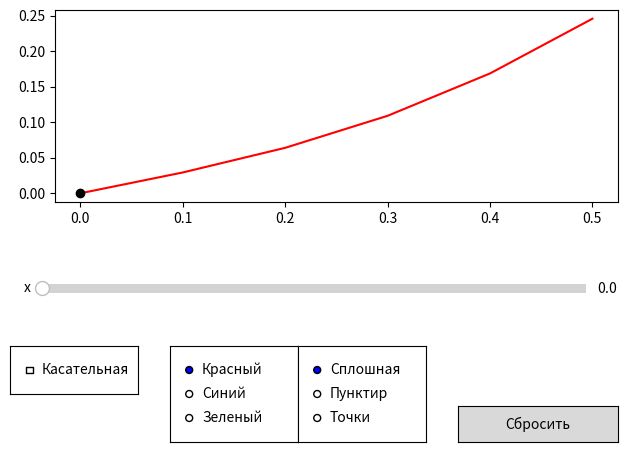

This chart was generated by the following Python code:
import matplotlib.pyplot as plt
from math import sin, cos
from sympy import *
import pylab
from matplotlib.widgets import Button, Slider, RadioButtons, CheckButtons

colors: dict
styles: dict
x_kas: list
y_kas: list
x_new: int
x_old: int
x: list
y: list
check_flag: bool
button_flag: bool
flag_update: bool
def main():
    x_kas = []
    y_kas = []
    def addGraph(graph_axes, x, y, x_point, y_point):
        graph_axes.plot(x, y)
        graph_axes.plot(x_point, y_point, 'o', color='k')
    def updateGraph():#обновление графика
        global check_flag, button_flag, radiobuttons_color, radiobuttons_style, flag_update, x_old
        colors = {'Красный': 'r', 'Синий': 'b', 'Зеленый': 'g'}
        styles = {'Сплошная': '-', 'Пунктир': '--', 'Точки': 'dotted'}
        color = colors[radiobuttons_color.value_selected]
        style = styles[radiobuttons_style.value_selected]
        graph_axes.clear()
        if flag_update:
            x_new = slider_x.val
            x_old = x_new
            flag_update = False
        if flag_update == False:
            x_new = x_old
        if button_flag:
            x_new = 0
            button_flag = False
        if check_flag:
            graph_axes.clear()
            y_new = sin(x_new) * cos(x_new ** 2 + 5)
            for delx in range(0, 5 + 1):  # значения для касательной в т. (0.3, 0.101)
                x_z = + delx / 10
                y_z = (sin(x_new) * cos(x_new ** 2 + 5)) + ((-2 * x_new * sin(x_new) * sin(x_new ** 2 + 5) + cos(x_new) * cos(x_new ** 2 + 5)) * (x_z - x_new))
                x_kas.append(x_z)
                y_kas.append(y_z)
            graph_axes.clear()
            graph_axes.plot(x, y, color = color, linestyle = style)
            graph_axes.plot(x_new, y_new, 'o', color='k')
            graph_axes.plot(x_kas, y_kas, color = 'k')
        if check_flag == False:
            graph_axes.clear()
            y_new = sin(x_new) * cos(x_new ** 2 + 5)
            graph_axes.plot(x, y, color = color, linestyle = style)
            graph_axes.plot(x_new, y_new, 'o', color='k')
        pylab.draw()
    def onChangeGraph(value):
        global flag_update
        flag_update = True
        updateGraph()
    def onCheckClicked(label):
        global check_flag
        if label == 'Касательная':
            check_flag = not check_flag
        updateGraph()
    def onButtonClickes(label):
        global button_flag
        button_flag = True
        updateGraph()
    def onRadioButtonsClicked_color(label):
        updateGraph()
    def onRadioButtonsClicked_style(label):
        updateGraph()
    global check_flag, button_flag, radiobuttons_color, radiobuttons_style, flag_update, x_old
    check_flag = False
    button_flag = False
    flag_update = False
    x_old = 0
    x_max = 5/10 + 0.1
    xx = 0
    x = []
    y = []
    for delx in range(0, 5+1):#значения для графика функции
        x_z =+ delx/10
        y_z = sin(x_z)*cos(x_z**2+5)
        x.append(x_z)
        y.append(y_z)

    fig, graph_axes = pylab.subplots()
    graph_axes.grid()
    addGraph(graph_axes, x, y, 0.3, 0.1)

    fig.subplots_adjust(left=0.07, right=0.95, top=0.95, bottom=0.55)

    axes_slider_x = plt.axes([0.05, 0.35, 0.85, 0.04])
    slider_x = Slider(axes_slider_x, label = 'x', valmin=0, valmax=max(x), valinit=0)#создание слайдера
    slider_x.on_changed(onChangeGraph)#отслеживание изменения слайдера
    axes_checkbuttons = plt.axes([0.0, 0.15, 0.2, 0.1])
    check_button_kasat = CheckButtons(axes_checkbuttons, ['Касательная'], [False])
    check_button_kasat.on_clicked(onCheckClicked)
    axes_button_add = plt.axes([0.7, 0.05, 0.25, 0.075])
    button_delete = Button(axes_button_add, 'Сбросить')
    button_delete.on_clicked(onButtonClickes)
    axes_radiobuttons = plt.axes([0.25, 0.05, 0.2, 0.2])
    radiobuttons_color = RadioButtons(axes_radiobuttons,['Красный', 'Синий', 'Зеленый'])
    radiobuttons_color.on_clicked(onRadioButtonsClicked_color)
    axes_radiobuttons_two = plt.axes([0.45, 0.05, 0.2, 0.2])
    radiobuttons_style = RadioButtons(axes_radiobuttons_two,['Сплошная', 'Пунктир', 'Точки'])
    radiobuttons_color.on_clicked(onRadioButtonsClicked_style)

    updateGraph()
    pylab.show()



if __name__ == '__main__':
    main()
